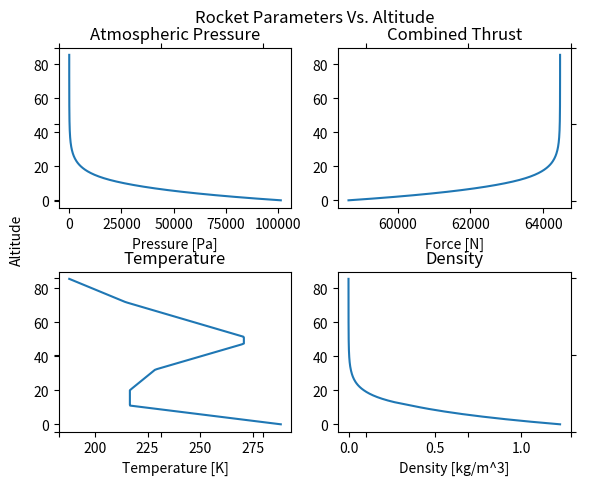

Source code (Python):
import math
import numpy as np
import matplotlib.pyplot as plt

'''version = "1.0 (2004 Oct 04)"
greeting = "Tables - A Python program to compute atmosphere tables"
[redacted]
[redacted]

'''

fig = plt.figure()

#   P H Y S I C A L   C O N S T A N T S

FT2METERS = 0.3048  # mult. ft. to get meters (exact)
KELVIN2RANKINE = 1.8  # mult deg K to get deg R
PSF2NSM = 47.880258  # mult lb/sq.ft to get sq.m
SCF2KCM = 515.379  # mult slugs/cu.ft to get kg/cu.m
TZERO = 288.15  # sea-level temperature, kelvins
PZERO = 101325.0  # sea-level pressure, N/sq.m
RHOZERO = 1.225  # sea-level density, kg/cu.m
AZERO = 340.294  # speed of sound at S.L.  m/sec
BETAVISC = 1.458E-6  # viscosity constant
SUTH = 110.4  # Sutherland's constant, kelvins
alt = int(86)


def atmosphere(alt):
    """ Compute temperature, density, and pressure in standard atmosphere.
  Correct to 86 km.  Only approximate thereafter.
  Input:
  alt geometric altitude, km.
  Return: (sigma, delta, theta)
  sigma   density/sea-level standard density
  delta   pressure/sea-level standard pressure
  theta   temperature/sea-level std. temperature
  """

    REARTH = 6369.0  # radius of the Earth (km)
    GMR = 34.163195


    htab = [0.0, 11.0, 20.0, 32.0, 47.0,
            51.0, 71.0, 84.852]
    ttab = [288.15, 216.65, 216.65, 228.65, 270.65,
            270.65, 214.65, 186.946]
    ptab = [1.0, 2.2336110E-1, 5.4032950E-2, 8.5666784E-3, 1.0945601E-3,
            6.6063531E-4, 3.9046834E-5, 3.68501E-6]
    gtab = [-6.5, 0.0, 1.0, 2.8, 0, -2.8, -2.0, 0.0]

    h = alt * REARTH / (alt + REARTH)  # geometric to geopotential altitude

    i = 0
    j = len(htab)
    while (j > i + 1):
        k = (i + j) // 2  # this is integer division in Python 3
        if h < htab[k]:
            j = k
        else:
            i = k
    tgrad = gtab[i]  # temp. gradient of local layer
    tbase = ttab[i]  # base  temp. of local layer
    deltah = h - htab[i]  # height above local base
    tlocal = tbase + tgrad * deltah  # local temperature
    theta = tlocal / ttab[0]  # temperature ratio

    if 0.0 == tgrad:
        delta = ptab[i] * math.exp(-GMR * deltah / tbase)
    else:
        delta = ptab[i] * math.pow(tbase / tlocal, GMR / tgrad)
    sigma = delta / theta
    return (sigma, delta, theta)


def thrust():
    # F= mv2 + (p2-p3)*a2
    # Define Engine Constants
    m_dot = 24.875
    v_2 = 2430
    a_2 = 0.0574
    p_2 = 70000

    # alt = input("How high are you flying today? \n")
    # alt = int(3)

    thrust_value = []
    atmospheric_value = []
    temp_value = []
    density_value = []
    geometric_heights = []

    # every half kilometer,
    for altitude in np.linspace(0, alt, alt * 2, endpoint=False):
        thrust_value.append((m_dot * v_2) +
                            ((p_2 - atmosphere(altitude)[1] * PZERO) * a_2))
        atmospheric_value.append(atmosphere(altitude)[1] * PZERO)
        temp_value.append(atmosphere(altitude)[2] * TZERO)
        density_value.append(atmosphere(altitude)[0] * RHOZERO)
        geometric_heights.append(altitude)

    return (thrust_value, atmospheric_value, temp_value, density_value, geometric_heights)


def plot_thrust():
    axt = fig.add_subplot(111)
    ax1 = fig.add_subplot(221)
    ax2 = fig.add_subplot(222)
    ax3 = fig.add_subplot(223)
    ax4 = fig.add_subplot(224)

    # Big plot
    axt.set_ylabel('Altitude')
    axt.spines['top'].set_color('none')
    axt.spines['bottom'].set_color('none')
    axt.spines['left'].set_color('none')
    axt.spines['right'].set_color('none')
    axt.tick_params(labelcolor='w', top='off', bottom='off', left='off', right='off')

    # Plot 1
    x = thrust()[1]
    y = np.linspace(0, alt, alt * 2, endpoint=False)
    ax1.title.set_text('Atmospheric Pressure')
    ax1.set_xlabel('Pressure [Pa]')
    ax1.plot(x, y)

    # Plot 2
    x = thrust()[0]
    ax2.title.set_text('Combined Thrust')
    ax2.set_xlabel('Force [N]')
    ax2.plot(x, y)

    # Plot 3
    x = thrust()[2]
    ax3.title.set_text('Temperature')
    ax3.set_xlabel('Temperature [K]')
    ax3.plot(x, y)

    # Plot 4
    x = thrust()[3]
    ax4.title.set_text('Density')
    ax4.set_xlabel('Density [kg/m^3]')
    ax4.plot(x, y)

    # adjust plot margins
    plt.subplots_adjust(top=0.9, bottom=0.1, left=0.10, right=0.9, hspace=0.4, wspace=0.2)
    plt.suptitle("Rocket Parameters Vs. Altitude")
    plt.show()

if __name__ == "__main__":
    thrust()
    plot_thrust()

'''
# The second order differential equation for the angle `theta` of a
# pendulum acted on by gravity with friction can be written::

# theta''(t) + b*theta'(t) + c*sin(theta(t)) = 0

# where `b` and `c` are positive constants, and a prime (') denotes a
# derivative.  To solve this equation with `odeint`, we must first convert
# it to a system of first order equations.  By defining the angular
# velocity ``omega(t) = theta'(t)``, we obtain the system::

# theta'(t) = omega(t)
# omega'(t) = -b*omega(t) - c*sin(theta(t))

# Let `y` be the vector [`theta`, `omega`].  We implement this system
# in python as:

def pend(y, t, b, c):
    theta, omega = y
    dydt = [omega, -b*omega - c*np.sin(theta)]
    return dydt
# ...

# We assume the constants are `b` = 0.25 and `c` = 5.0:

b = 0.25
c = 5.0

# For initial conditions, we assume the pendulum is nearly vertical
# with `theta(0)` = `pi` - 0.1, and it initially at rest, so
# `omega(0)` = 0.  Then the vector of initial conditions is

y0 = [np.pi - 0.1, 0.0]

# We generate a solution 101 evenly spaced samples in the interval
# 0 <= `t` <= 10.  So our array of times is:

t = np.linspace(0, 10, 101)

# Call `odeint` to generate the solution.  To pass the parameters
# `b` and `c` to `pend`, we give them to `odeint` using the `args`
# argument.

from scipy.integrate import odeint
sol = odeint(pend, y0, t, args=(b, c))

# The solution is an array with shape (101, 2).  The first column
# is `theta(t)`, and the second is `omega(t)`.  The following code
# plots both components.

import matplotlib.pyplot as plt
plt.plot(t, sol[:, 0], 'b', label='theta(t)')
plt.plot(t, sol[:, 1], 'g', label='omega(t)')
plt.legend(loc='best')
plt.xlabel('t')
plt.grid()
plt.show()
'''